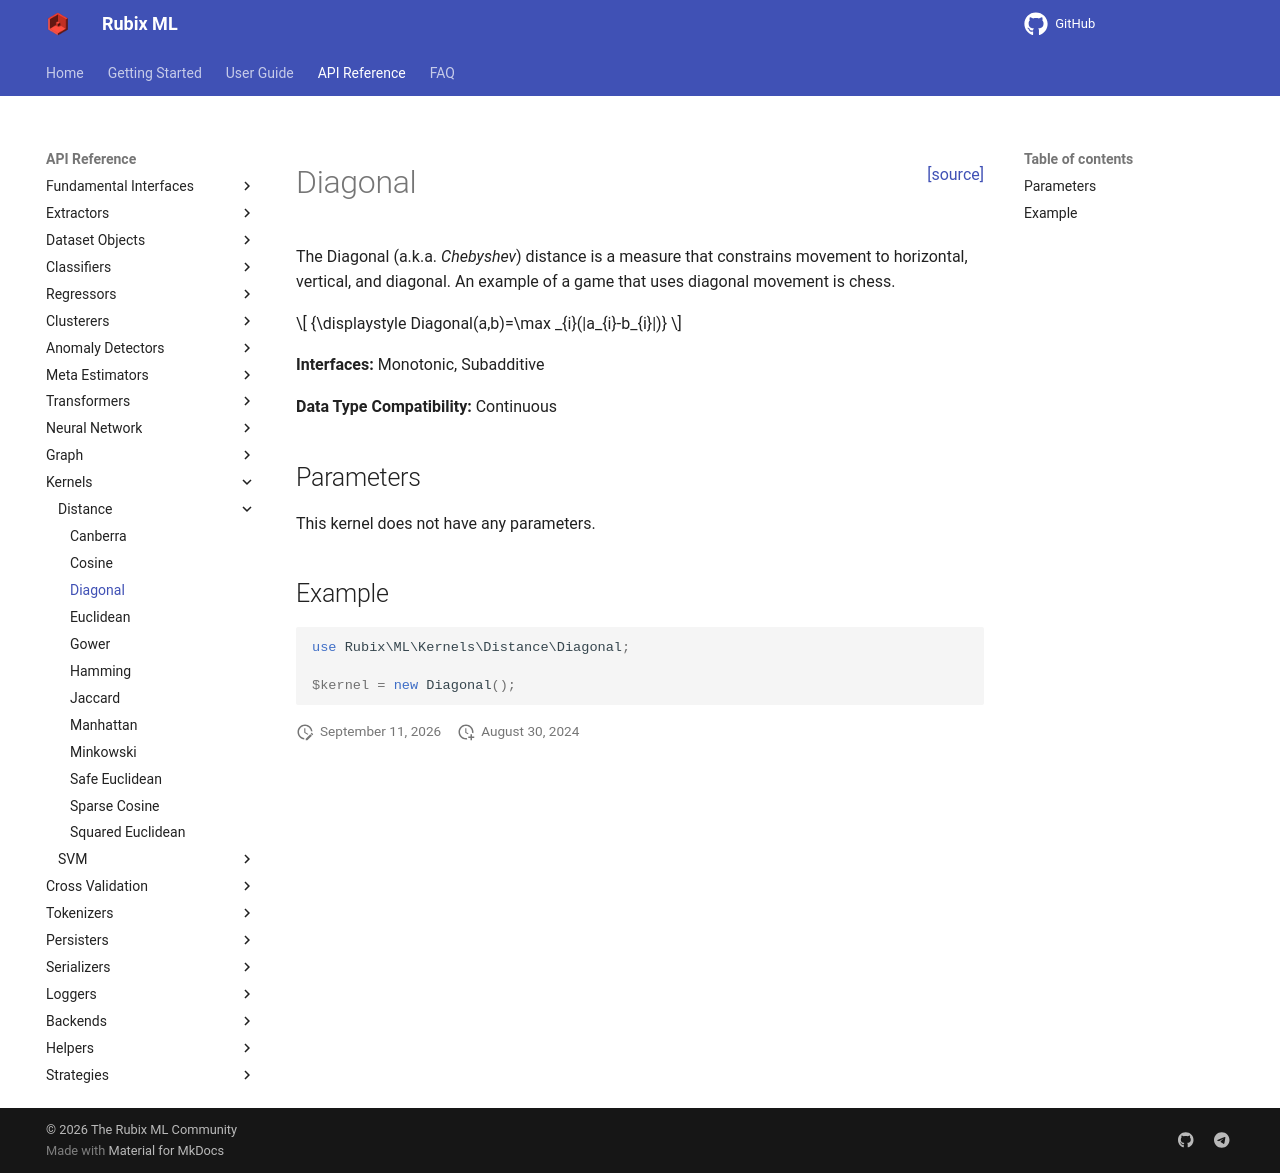

repository: RubixML/ML · page: 3.0/kernels/distance/diagonal.html · generator: mkdocs

<span style="float:right;"><a href="https://github.com/RubixML/ML/blob/master/src/Kernels/Distance/Diagonal.php">[source]</a></span>

# Diagonal

The Diagonal (a.k.a. *Chebyshev*) distance is a measure that constrains movement to horizontal, vertical, and diagonal. An example of a game that uses diagonal movement is chess.

$$
{\displaystyle Diagonal(a,b)=\max _{i}(|a_{i}-b_{i}|)}
$$

**Interfaces:** Monotonic, Subadditive

**Data Type Compatibility:** Continuous

## Parameters

This kernel does not have any parameters.

## Example

```php
use Rubix\ML\Kernels\Distance\Diagonal;

$kernel = new Diagonal();
```
